Photos from the image-classification dataset "Firearms_Detection_Dataset" in the GitHub repository tinolinton/Thesis_Projects. Its 2 classes are: peaceful - no weapon, weaponized - weapon present.

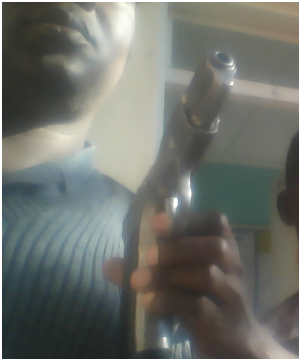
Label: weaponized - weapon present

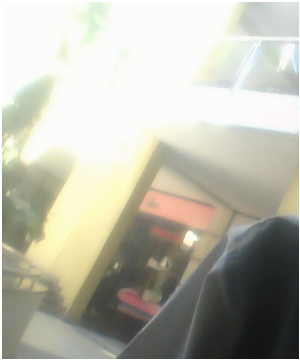
Label: peaceful - no weapon

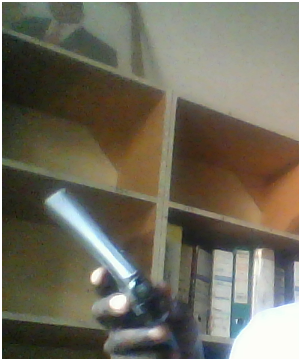
Label: weaponized - weapon present

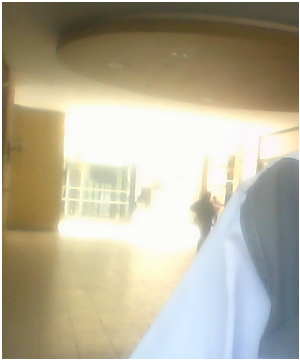
Label: peaceful - no weapon

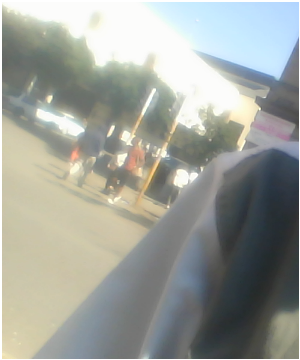
Label: peaceful - no weapon

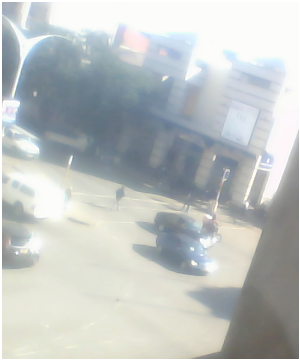
Label: peaceful - no weapon
